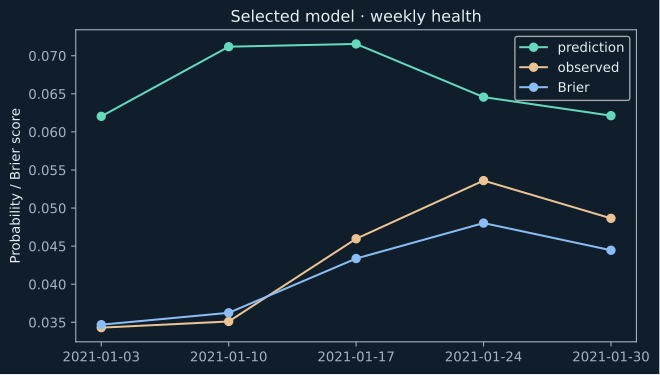

The file beside this chart, header and first rows:
run_date, model_version, model, evaluation_window, window_start, window_end, row_count, conversion_rate, mean_prediction, roc_auc, pr_auc, brier_score, log_loss, calibration_error, metric_status, top_decile_lift, top_decile_fraction, top_quintile_lift, top_quintile_fraction
2021-01-03, 6c6081f363508953, boosting, 2020-12-28/2021-01-03, 2021-01-01, 2021-01-03, 1137, 0.0343, 0.06204, 0.6738, 0.06305, 0.03469, 0.1529, 0.02895, reported, 2.046, 0.1003, 2.174, 0.2005
2021-01-10, 6c6081f363508953, boosting, 2021-01-04/2021-01-10, 2021-01-04, 2021-01-10, 4415, 0.03511, 0.07119, 0.691, 0.0669, 0.03625, 0.1577, 0.03621, reported, 2.062, 0.1001, 2.0, 0.2
2021-01-17, 6c6081f363508953, boosting, 2021-01-11/2021-01-17, 2021-01-11, 2021-01-17, 4829, 0.04597, 0.07155, 0.7357, 0.1237, 0.04337, 0.1764, 0.02557, reported, 2.837, 0.1, 2.409, 0.2
2021-01-24, 6c6081f363508953, boosting, 2021-01-18/2021-01-24, 2021-01-18, 2021-01-24, 6436, 0.0536, 0.06457, 0.7864, 0.1537, 0.04803, 0.1822, 0.01152, reported, 3.215, 0.1001, 2.723, 0.2001
2021-01-30, 6c6081f363508953, boosting, 2021-01-25/2021-01-31, 2021-01-25, 2021-01-30, 5591, 0.04865, 0.06213, 0.7651, 0.1353, 0.04446, 0.1749, 0.01432, reported, 3.12, 0.1002, 2.664, 0.2001
